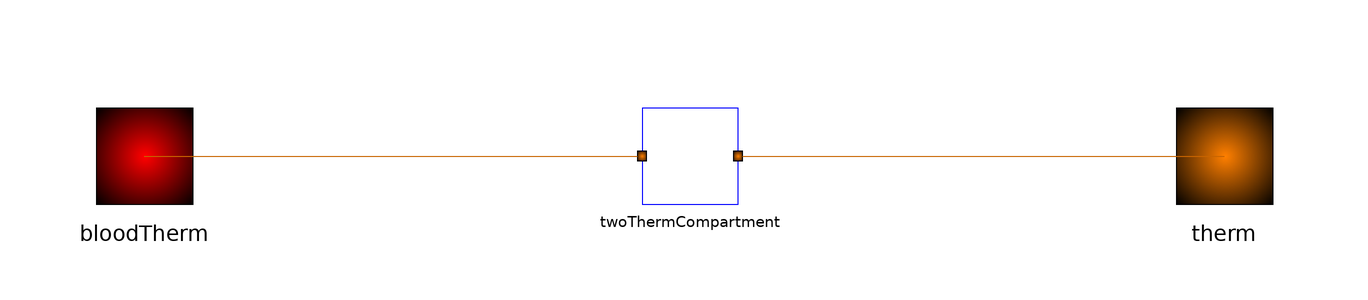

Above is the diagram view of the following Modelica model: its components placed by their Placement annotations and its connect equations drawn as lines.

class Core

  BaseClasses.TwoThermCompartment twoThermCompartment
    annotation (Placement(transformation(extent={{-10,-8},{12,12}},
          rotation=0)));

  Interfaces.Adapters.BloodTherm bloodTherm
    annotation (Placement(transformation(extent={{-100,-10},{-80,10}},
          rotation=0)));
  Interfaces.Adapters.Therm therm  annotation (Placement(transformation(
          extent={{80,-10},{100,10}}, rotation=0)));

  outer parameter Interfaces.Parameters parameters;
  parameter Modelica.SIunits.HeatCapacity Ccore "Heat capacity of compartment,
    the order of magnitude was derived from JOS-2";
  parameter Modelica.SIunits.HeatFlowRate QB "Basal metabolic heat production,
    the order of magnitude was derived from JOS-2";
  parameter Modelica.SIunits.Mass weight "Weight of compartment,
    the order of magnitude was derived from JOS-2";
  parameter Modelica.SIunits.Conversions.NonSIunits.Temperature_degC
                                                TSET "Set point temperature";
  Modelica.SIunits.HeatFlowRate Q(start=1) "Total metabolic heat production";
  Modelica.SIunits.HeatFlowRate W(start=0) "External work";
  Modelica.SIunits.HeatFlowRate CH(start=0) "Shivering heat production";

  Modelica.SIunits.Conversions.NonSIunits.Temperature_degC
                                      ERROR "Output from thermoreceptor";
  // parameter Modelica.SIunits.Frequency RATE=0
  //   "dynamic sensitivity of thermoreceptor";
  Modelica.SIunits.Conversions.NonSIunits.Temperature_degC
                                      COLD "Output from cold receptor";
  Modelica.SIunits.Conversions.NonSIunits.Temperature_degC
                                      WARM "Output from warm receptor";

 // Modelica.SIunits.Conversions.NonSIunits.Temperature_degC T0cr;
  Modelica.SIunits.Conversions.NonSIunits.Temperature_degC
                                      T(start=parameters.T0cr, fixed=true)
    "Compartment temperature";
  Modelica.SIunits.HeatFlowRate RES "Heat loss by respiration";

equation
  connect(bloodTherm, twoThermCompartment.therm1) annotation (Line(points={{-90,0},
          {-7.8,0}},         color={200,100,0}));
  connect(twoThermCompartment.therm2, therm) annotation (Line(points={{
          9.8,0},{90,0}}, color={200,100,0}));
  Ccore*weight*0.45*der(twoThermCompartment.therm1.T)=Q+twoThermCompartment.therm1.Q_dot+twoThermCompartment.therm2.Q_dot-RES;

  Q = QB+W+CH;

  twoThermCompartment.therm1.T = T;
  twoThermCompartment.therm1.T = twoThermCompartment.therm2.T;

  ERROR = twoThermCompartment.therm1.T -  TSET; //Rate is not integrated because of missing data

   if (ERROR > 0) then
    COLD = 0;
    WARM = ERROR;
  else
    COLD = ERROR;
    WARM = 0;
  end if;

  annotation (
    Diagram(coordinateSystem(preserveAspectRatio=false, extent={{-100,-100},{100,
            100}}),
            graphics),
    DymolaStoredErrors,
    Icon(graphics={Rectangle(
          extent={{-80,80},{80,-80}},
          lineColor={0,0,255},
          fillColor={0,0,0},
          fillPattern=FillPattern.Solid)}));
end Core;